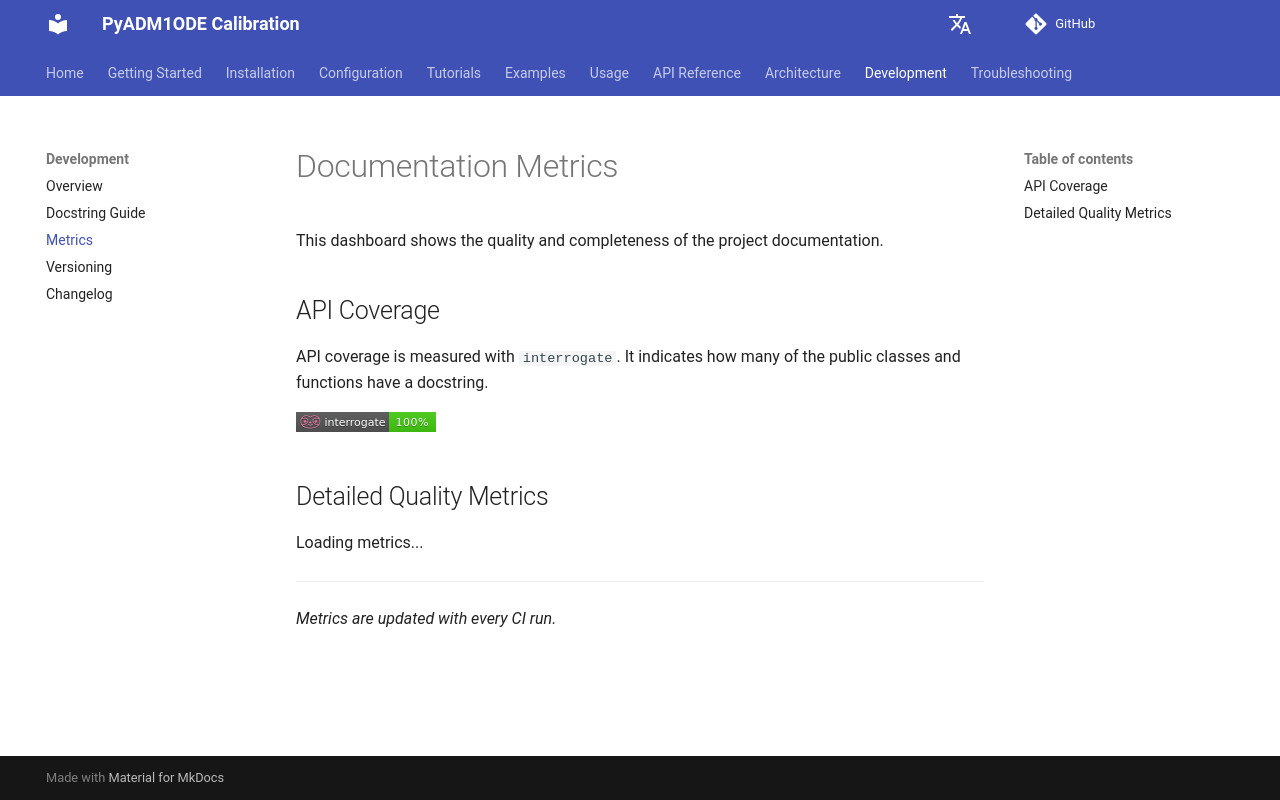

repository: dgaida/PyADM1ODE_calibration · page: dev/en/development/metrics/index.html · generator: mkdocs

# Documentation Metrics

This dashboard shows the quality and completeness of the project documentation.

## API Coverage
API coverage is measured with `interrogate`. It indicates how many of the public classes and functions have a docstring.

![Interrogate Badge](../assets/interrogate.svg)

## Detailed Quality Metrics

<div id="metrics-dashboard">
  Loading metrics...
</div>

<script>
fetch('../assets/metrics.json')
  .then(response => response.json())
  .then(data => {
    const container = document.getElementById('metrics-dashboard');
    let html = '<table style="width:100%">';
    html += '<tr><th>Metric</th><th>Value</th><th>Status</th></tr>';

    for (const [key, val] of Object.entries(data)) {
      let status = '✅ OK';
      if (val.status === 'warning') status = '⚠ Warning';
      if (val.status === 'error') status = '❌ Error';

      html += \`<tr><td>\${val.label}</td><td>\${val.value}</td><td>\${status}</td></tr>\`;
    }

    html += '</table>';
    container.innerHTML = html;
  })
  .catch(err => {
    document.getElementById('metrics-dashboard').innerHTML = 'Metrics currently unavailable.';
  });
</script>

---
*Metrics are updated with every CI run.*
